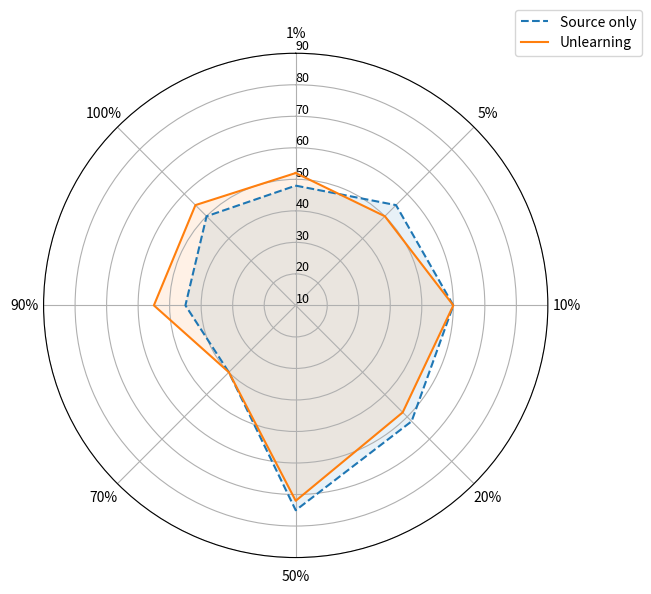

Recreate this plot in Python.
import numpy as np
import matplotlib.pyplot as plt

# 1) Variables (étiquettes) et séries
labels = ["1%", "5%", "10%", "20%", "50%", "70%", "90%", "100%"]

no_adapt = np.array([48, 55, 60, 62, 75, 40, 45, 50])
ours     = np.array([52, 50, 60, 58, 72, 40, 55, 55])

# 2) Angles + fermeture des polygones
N = len(labels)
angles = np.linspace(0, 2*np.pi, N, endpoint=False)
angles = np.r_[angles, angles[0]]
def close_loop(v): return np.r_[v, v[0]]

# 3) Figure polaire
fig = plt.figure(figsize=(8,6))
ax = plt.subplot(111, polar=True)

ax.set_theta_offset(np.pi / 2)   # ⬆️ start at top
ax.set_theta_direction(-1)       # ⏱ clockwise

ax.set_rlabel_position(0)
ax.set_ylim(10, 90)
ax.set_yticks([10,20,30,40, 50, 60, 70,80,90])

# 4) Traces (couleurs par défaut de matplotlib)
ax.plot(angles, close_loop(no_adapt), linestyle="--", label="Source only")
ax.fill(angles, close_loop(no_adapt), alpha=0.1)

ax.plot(angles, close_loop(ours), label="Unlearning")
ax.fill(angles, close_loop(ours), alpha=0.1)


# 5) Étiquettes angulaires et légende
ax.set_xticklabels(labels, fontsize=10)
ax.tick_params(axis='y', labelsize=9)

ax.legend(loc="upper right", bbox_to_anchor=(1.2, 1.1))
#plt.title("Radar chart – exemple")
plt.tight_layout()
plt.savefig("circle_figure.png", dpi=300)
plt.show()
